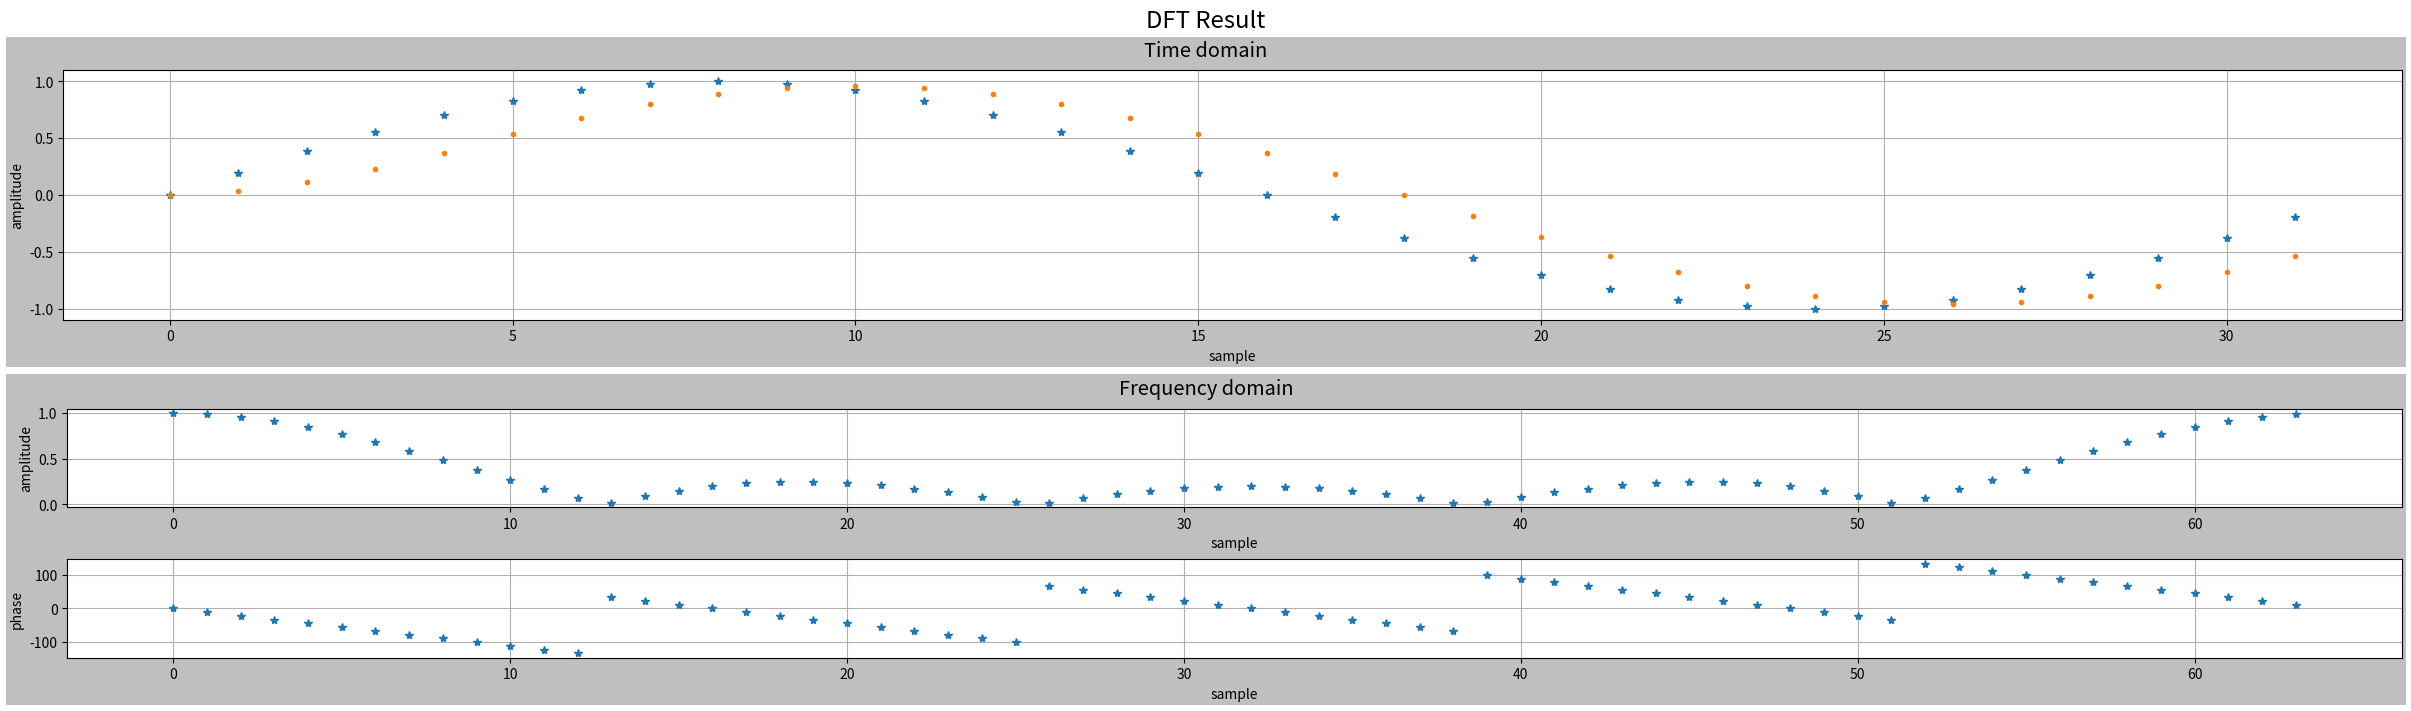

Write Python code to recreate this figure.
"""
    Book "Understanding Digital Signal Processing. Ch 5. 175 page
"""
import numpy as np
import matplotlib.pyplot as plt
from scipy.fft import fft, ifft
import scipy.signal


def fir(frame, nTap):
    """
        2 Tap: y[n] = (x[n] + x[n-1])/2
    """
    output = [0] * len(frame)
    if isinstance(frame, np.ndarray):
        for index, value in enumerate(frame):
            if index < (nTap - 1):
                output[index] = np.sum(frame[:index + 1]) / nTap
            else:
                output[index] = np.sum(frame[index - nTap + 1:index + 1]) / nTap
    else:
        pass

    return output


if __name__ == "__main__":
    """
        Finite Impulse Response Filters 
        fs: frequency response
        x: samples
        y: sin(2*pi*x / sampling frequency)
        _h: coefficient array
        
        Calculation of phase difference
            - In this case, being possible because it's single tone
            - Taking the maxium value, ane calculate below equation
                difference of samples between after and before filter / sampling frequecny * 360 degrees
                -> difference / total one frame * 360 degrees
        
        Get the Transfer Function Response
            - Transfer Function Response -> Applying to White noise has same effect
            - w, h = scipy.signal.freqz(b, a, worN=64, whole=True)
            - w: 0 ~ pi
            - h: frequecny response complex value
            - whole: 0 ~ pi normalization -> 0 ~ 2pi
 
    """
    fs = 32
    total_sample = 64
    x = np.arange(0, total_sample)
    y = np.sin(2 * np.pi * x / fs)
    T = 2 * np.pi / fs

    """ 
        FIR
        Same effect between fir function and np.convolve 
    """
    y_fir = fir(y, 5)
    _h = np.zeros(fs)
    _h[:5] = np.ones(5) * 1 / 5
    y_fir_convolve = np.convolve(_h, y)[:len(y)]

    """ Get the Phase difference"""
    index_max = np.array(np.where(y == np.max(y)))
    index_max_fir = np.array(np.where(y_fir == np.max(y_fir)))
    phase_diff = (index_max - index_max_fir) / fs * 360

    y_dft_scipy = fft(y_fir, n=64)
    y_dft = np.fft.fft(y_fir, n=64)

    """ Transfer function Response """
    w, h = scipy.signal.freqz(_h, 1, worN=64, whole=True)

    amplitude = np.abs(h)
    # 20 * np.log10(np.abs(h))  # Convert to dB

    """
        Same equation,
        angle = 180 * np.angle(h) / np.pi  # Convert to degrees
    """
    angle = np.angle(h, deg=True)

    fig = plt.figure(constrained_layout=True, figsize=(24, 7))
    subfigs = fig.subfigures(2, 1)

    axTop = subfigs[0].subplots(ncols=1, nrows=1)
    subfigs[0].set_facecolor('0.75')
    axTop.plot(x[:32], y[:32], "*")
    axTop.plot(x[:32], y_fir[:32], ".")
    # axTop.plot(y_fir_convolve[:32], "o")
    # axTop.plot(_h, "o")
    axTop.set_xlabel('sample')
    axTop.set_ylabel('amplitude')
    axTop.grid()
    subfigs[0].suptitle('Time domain', fontsize='x-large')

    axesBottom = subfigs[1].subplots(ncols=1, nrows=2)
    subfigs[1].set_facecolor('0.75')
    axesBottom[0].plot(x, amplitude, "*")
    axesBottom[0].grid()

    axesBottom[1].plot(x, angle, "*")
    axesBottom[1].grid()

    for index, ax in enumerate(axesBottom):
        ax.set_xlabel('sample')
        if index == 0:
            ax.set_ylabel('amplitude')
        else:
            ax.set_ylabel('phase')
    subfigs[1].suptitle('Frequency domain', fontsize='x-large')

    fig.suptitle("DFT Result", fontsize='xx-large')
    plt.show()

    """
    Principle of convolution
    1. Invert the sequence of the second array
    2. Move one by one and sigma of multiplication
    """
    # print(np.convolve([1, 2, 3], [0, 1, 0.5]))
    """
                1   2   3
      0.5   1   0
                0           = 0

            1   2   3
      0.5   1   0
            1   0           = 1
            
        1   2   3
        0.5 1   0
        0.5 2   0           = 2.5
                    
        1   2   3
            0.5 1   0
            1   3           = 4         
        
        1   2   3
                0.5   1   0
                1.5         = 1.5
                
                result = [0 1 2.5 4 1.5]
    """
